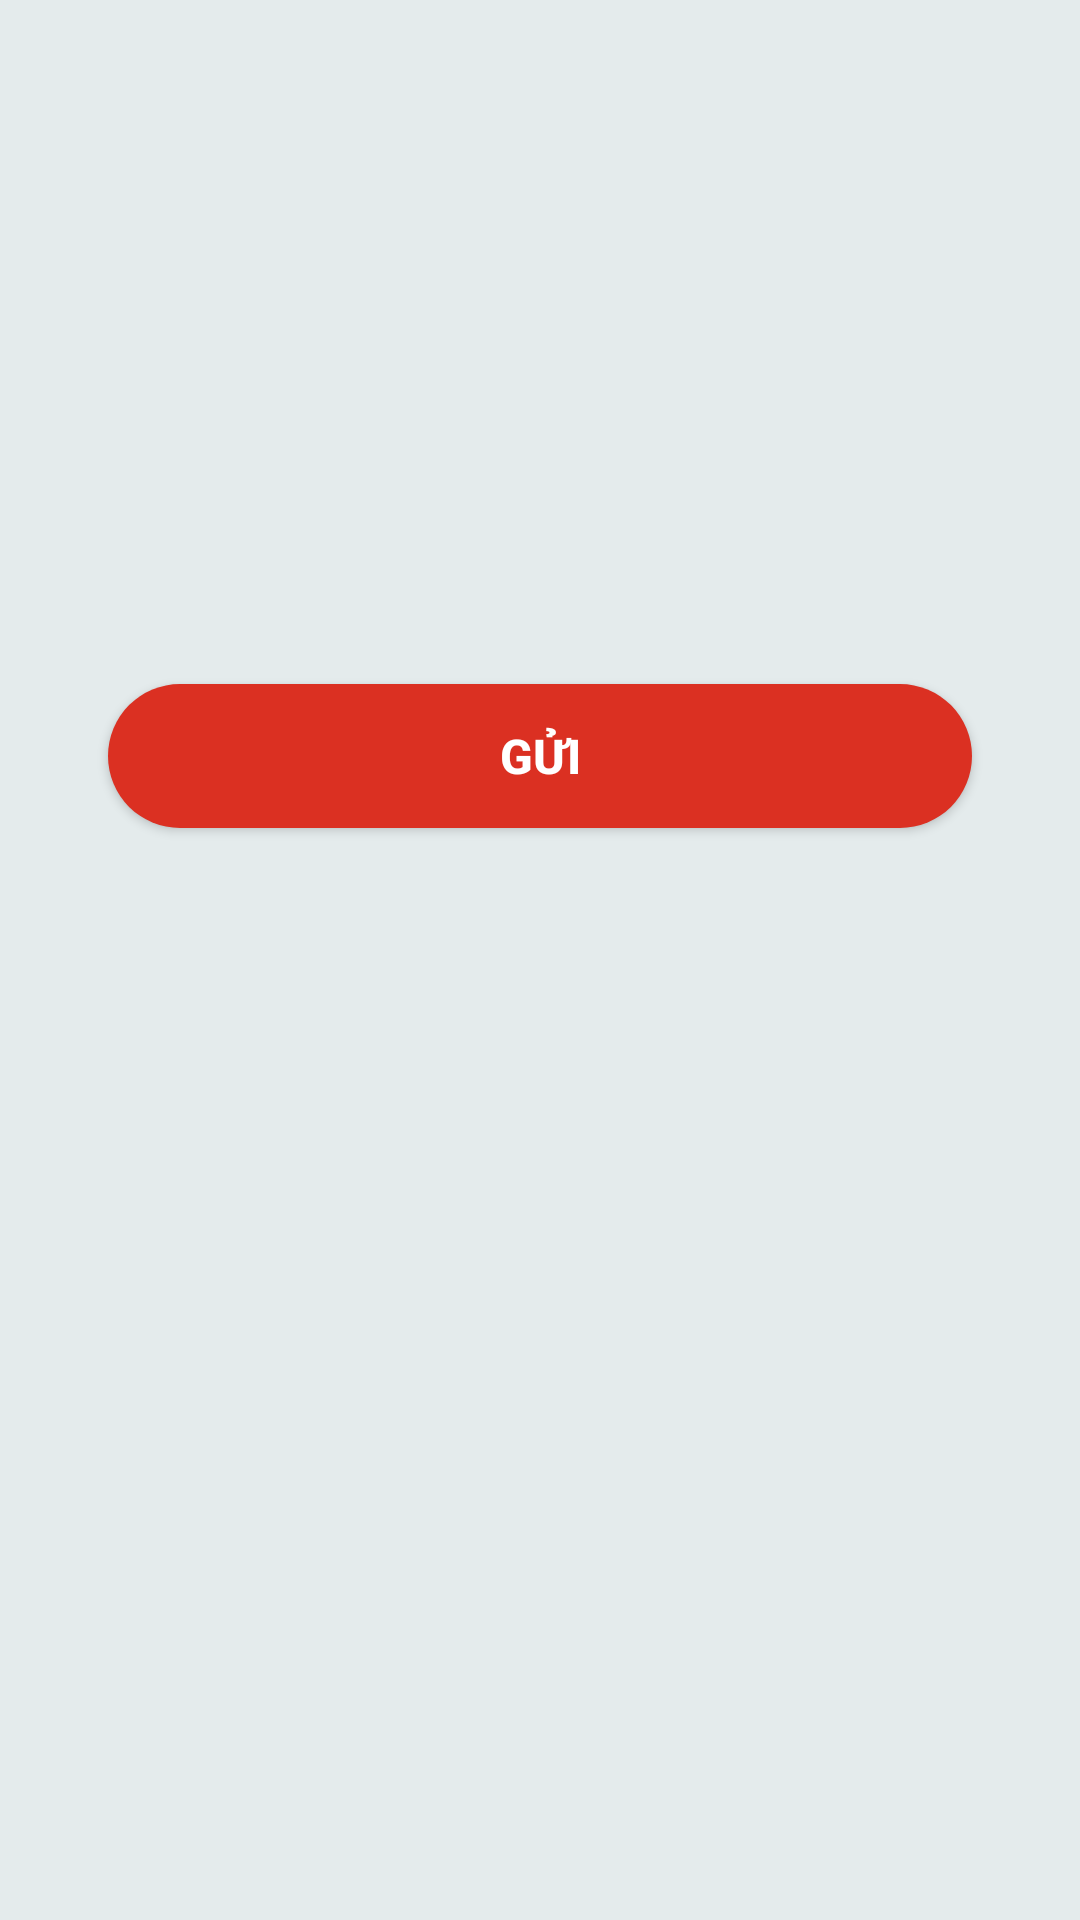

Produce the Android XML layout that renders to this screen, including the resource entries it uses.
<!-- AndroidManifest.xml: application theme Theme.MUstore -->
<!-- res/layout/forgot_password.xml -->
<?xml version="1.0" encoding="utf-8"?>
<androidx.constraintlayout.widget.ConstraintLayout xmlns:android="http://schemas.android.com/apk/res/android"
    xmlns:app="http://schemas.android.com/apk/res-auto"
    xmlns:tools="http://schemas.android.com/tools"
    android:layout_width="match_parent"
    android:layout_height="match_parent"
    android:background="@color/gray"
    >

    <EditText
        android:id="@+id/email"
        android:layout_width="0dp"
        android:layout_height="wrap_content"
        android:layout_marginTop="236dp"
        android:background="@drawable/edit_bg"
        android:hint="Nhập email"
        android:paddingStart="20dp"
        android:paddingTop="10dp"
        android:paddingBottom="10dp"
        android:textColor="@color/mainText"
        app:layout_constraintEnd_toEndOf="parent"
        app:layout_constraintStart_toStartOf="parent"
        app:layout_constraintTop_toTopOf="parent"
        app:layout_constraintWidth_percent="0.8" />

    <ProgressBar
        android:id="@+id/prgress"
        android:layout_width="match_parent"
        android:layout_height="wrap_content"
        android:indeterminateTint="@color/reds"
        android:outlineAmbientShadowColor="@color/reds"
        android:visibility="invisible"
        app:layout_constraintBottom_toBottomOf="parent"
        app:layout_constraintEnd_toEndOf="parent"
        app:layout_constraintHorizontal_bias="0.0"
        app:layout_constraintStart_toStartOf="parent"
        app:layout_constraintTop_toTopOf="parent"
        app:layout_constraintVertical_bias="0.345" />

    <Button
        android:id="@+id/change"
        android:layout_width="0dp"
        android:layout_height="wrap_content"
        android:layout_marginBottom="364dp"
        android:background="@drawable/btn_radious"
        android:text="Gửi"
        android:textColor="@color/white"
        android:textSize="16sp"
        android:textStyle="bold"
        app:layout_constraintBottom_toBottomOf="parent"
        app:layout_constraintEnd_toEndOf="parent"
        app:layout_constraintStart_toStartOf="parent"
        app:layout_constraintWidth_percent="0.8" />
</androidx.constraintlayout.widget.ConstraintLayout>
<!-- resources referenced by this layout -->
<resources>
  <color name="gray">#E4EBEC</color>
  <color name="mainText">#222222</color>
  <color name="reds">#F3E72D2D</color>
  <color name="white">#FFFFFFFF</color>
  <!-- drawable btn_radious (drawable) -->
  <?xml version="1.0" encoding="utf-8"?>
  <shape xmlns:android="http://schemas.android.com/apk/res/android">
  
      <solid android:color="#DB3022"/>
      <corners android:radius="25dp"/>
  
  </shape>
  <style name="Theme.MUstore" parent="Theme.AppCompat.Light.NoActionBar">
          
          <item name="colorPrimary">@color/purple_500</item>
          <item name="colorPrimaryVariant">@color/purple_700</item>
          <item name="colorOnPrimary">@color/white</item>
          
          <item name="colorSecondary">@color/teal_200</item>
          <item name="colorSecondaryVariant">@color/teal_700</item>
          <item name="colorOnSecondary">@color/blackPink</item>
          <item name="android:statusBarColor">@color/black</item>
          
  
          
      </style>
  <color name="purple_500">#FF6200EE</color>
  <color name="purple_700">#FF3700B3</color>
  <color name="teal_200">#FF03DAC5</color>
  <color name="teal_700">#FF018786</color>
  <color name="blackPink">#F5F480A6</color>
  <color name="black">#FF000000</color>
</resources>
